Labelled photos from "data_batik", an image-classification folder in chrisrianto84/deeplearning. The possible labels are: aseman batik, bledak batik, gunung ringgit batik, krecak batik, latohan batik, naga batik, sekar jagat batik.

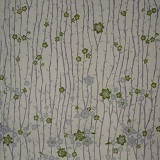
Label: bledak batik

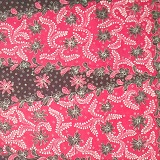
Label: latohan batik

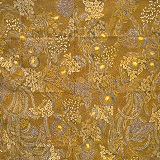
Label: sekar jagat batik

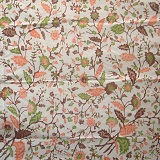
Label: bledak batik

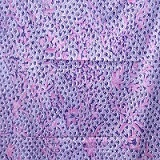
Label: gunung ringgit batik

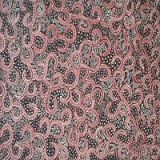
Label: aseman batik
